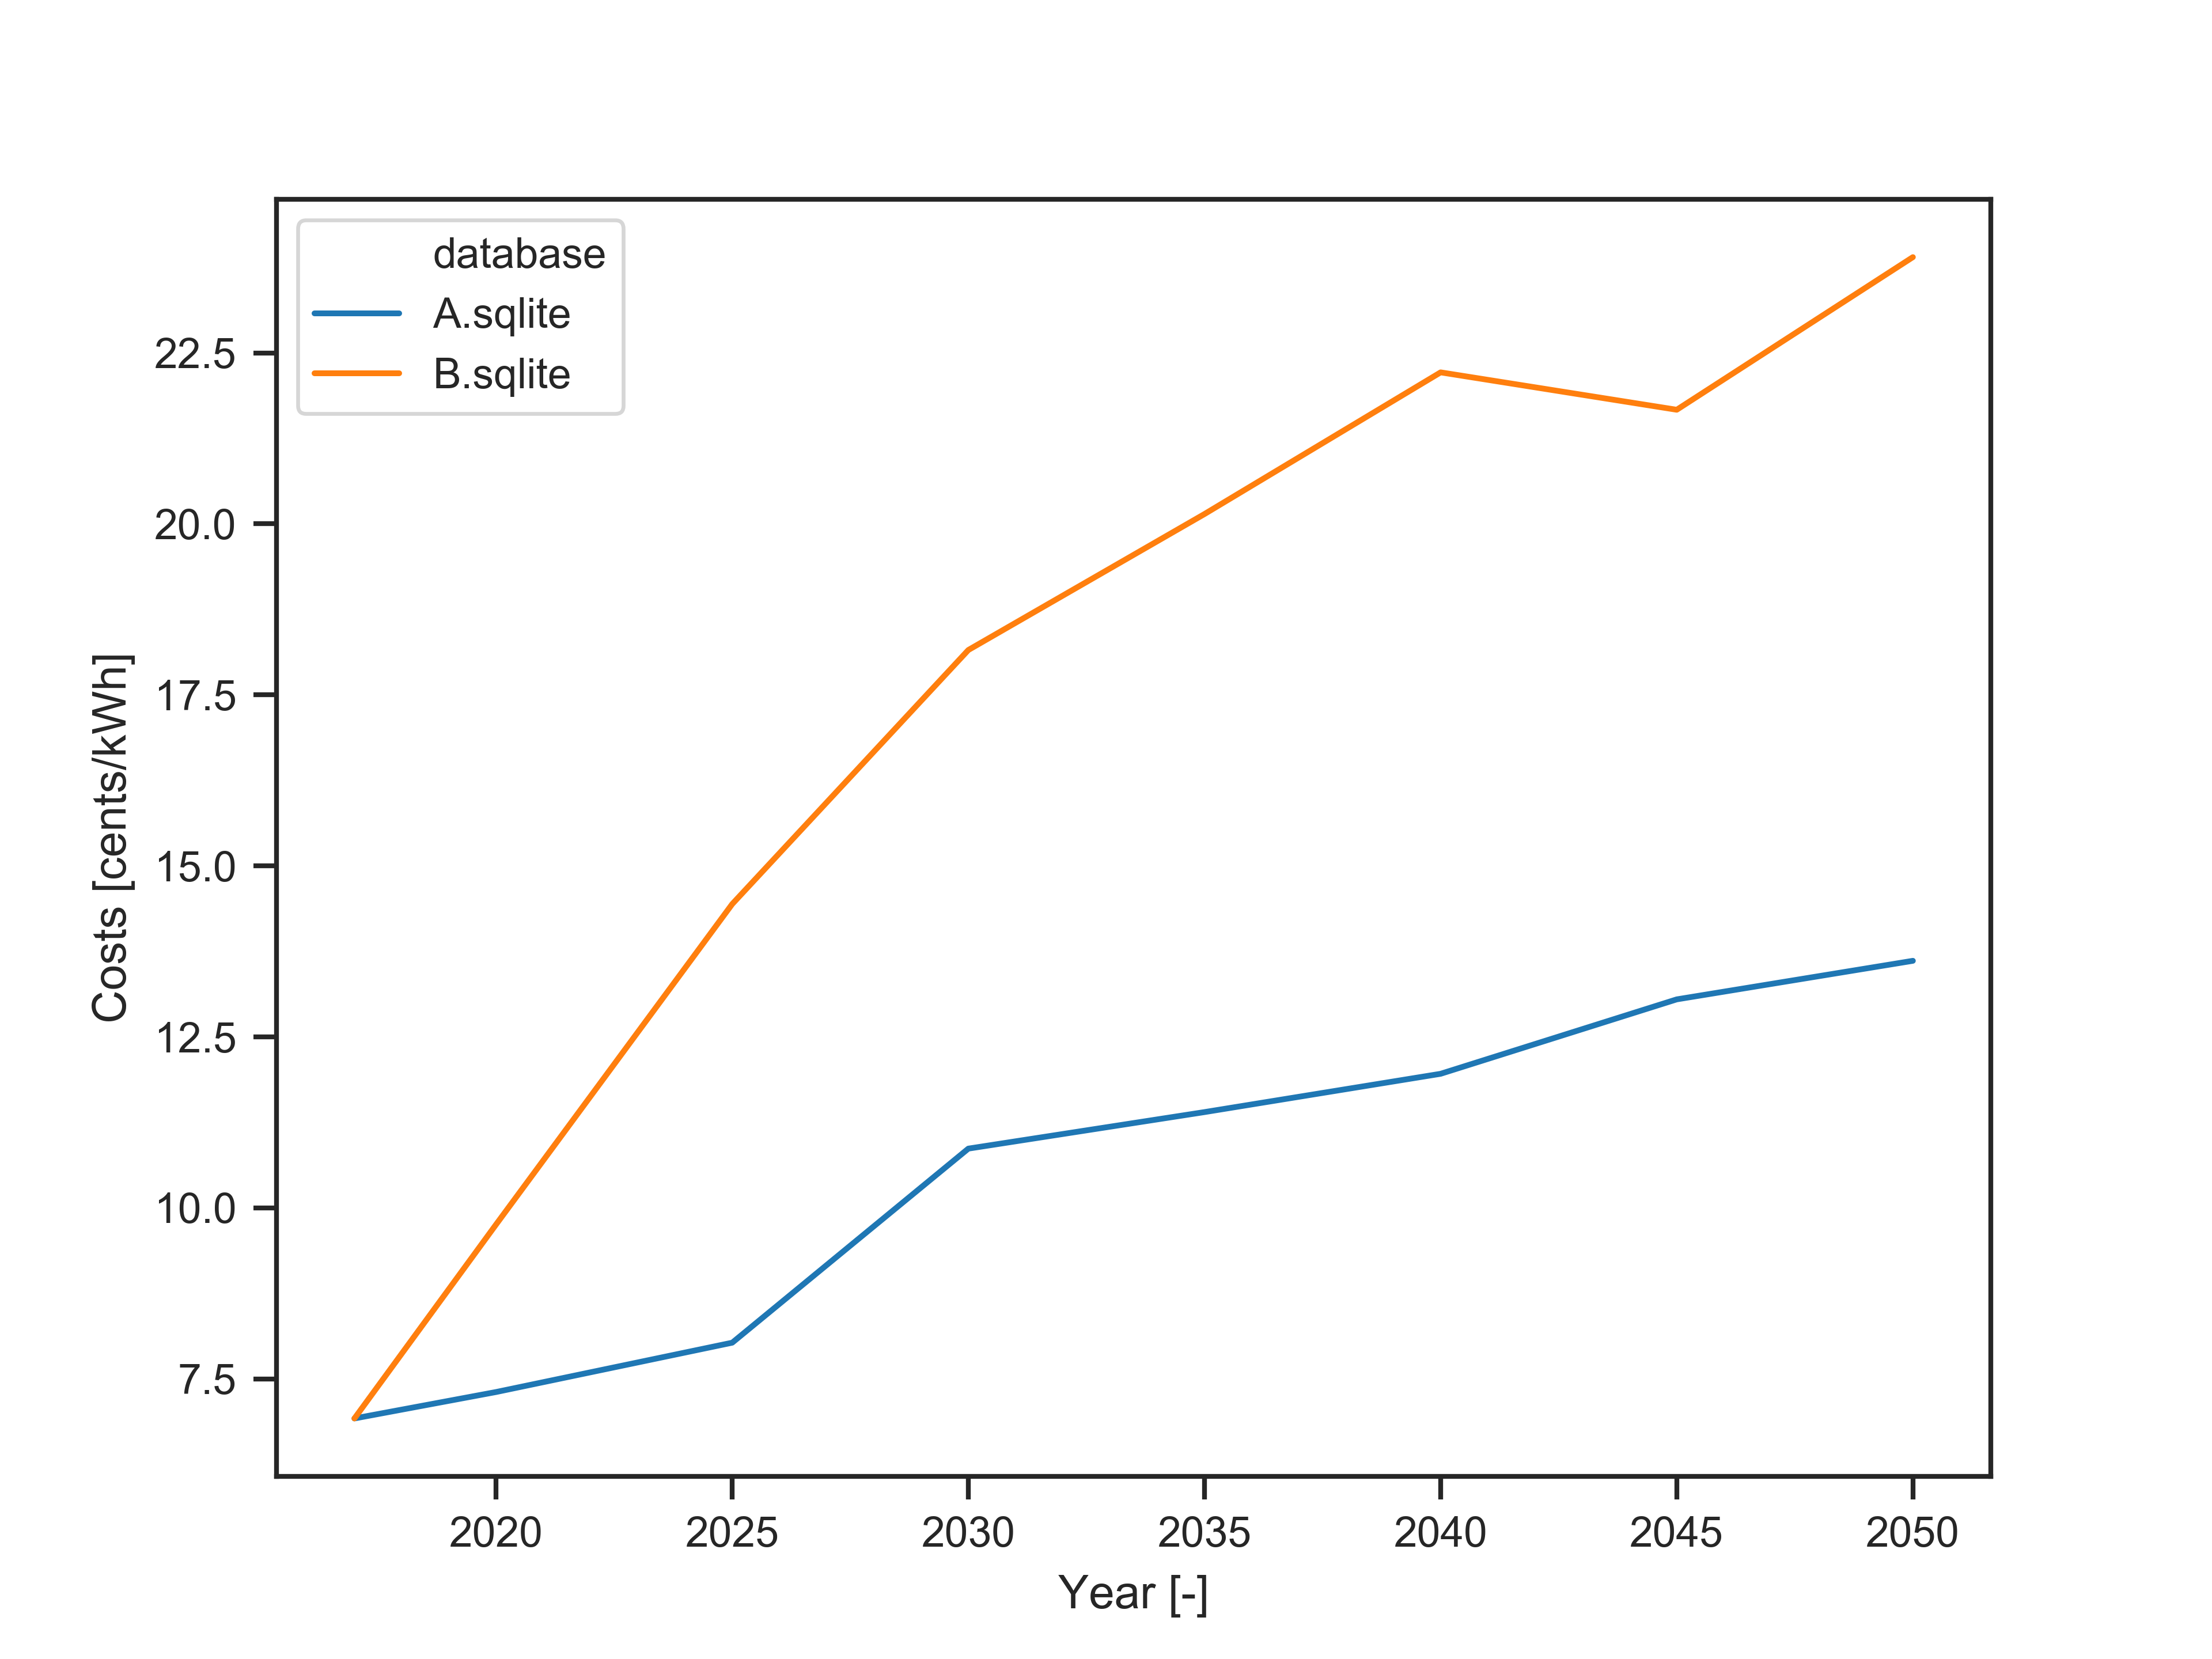

The data file committed next to this chart (first rows):
, database, scenario, 2017, 2020, 2025, 2030, 2035, 2040, 2045, 2050
0, A.sqlite, solve, 6.922, 7.308, 8.03, 10.87, 11.4, 11.96, 13.05, 13.61
1, B.sqlite, solve, 6.922, 9.758, 14.44, 18.16, 20.14, 22.21, 21.67, 23.9
